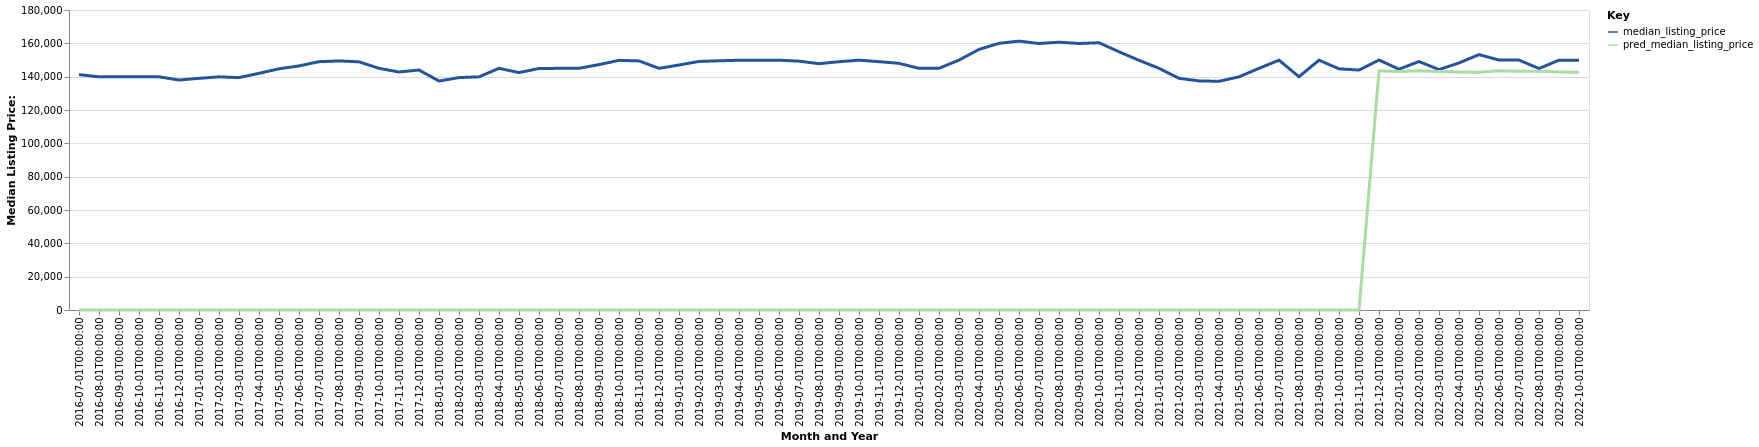

The file beside this chart, header and first rows:
date, time_idx, median_listing_price, thirty_year_interest_rate_five, month, county_name, active_listing_count, pred_median_listing_price, month_year
2016-07-01, 0, 141250, 3.72, 7, Charleston, WV, 1349, 0, Jul-2016
2016-08-01, 1, 139900, 3.73, 8, Charleston, WV, 1337, 0, Aug-2016
2016-09-01, 2, 139900, 3.66, 9, Charleston, WV, 1316, 0, Sep-2016
2016-10-01, 3, 139900, 3.64, 10, Charleston, WV, 1300, 0, Oct-2016
2016-11-01, 4, 139900, 3.66, 11, Charleston, WV, 1277, 0, Nov-2016
2016-12-01, 5, 138000, 3.48, 12, Charleston, WV, 1198, 0, Dec-2016
2017-01-01, 6, 139000, 3.45, 1, Charleston, WV, 1138, 0, Jan-2017
2017-02-01, 7, 139900, 3.5, 2, Charleston, WV, 1134, 0, Feb-2017
2017-03-01, 8, 139450, 3.52, 3, Charleston, WV, 1170, 0, Mar-2017
2017-04-01, 9, 142000, 4.03, 4, Charleston, WV, 1176, 0, Apr-2017
2017-05-01, 10, 144725, 4.32, 5, Charleston, WV, 1234, 0, May-2017
2017-06-01, 11, 146450, 4.2, 6, Charleston, WV, 1243, 0, Jun-2017
2017-07-01, 12, 149000, 4.19, 7, Charleston, WV, 1295, 0, Jul-2017
2017-08-01, 13, 149450, 4.3, 8, Charleston, WV, 1311, 0, Aug-2017
2017-09-01, 14, 148900, 4.1, 9, Charleston, WV, 1323, 0, Sep-2017
2017-10-01, 15, 145000, 4.05, 10, Charleston, WV, 1322, 0, Oct-2017
2017-11-01, 16, 142796, 3.94, 11, Charleston, WV, 1324, 0, Nov-2017
2017-12-01, 17, 144000, 4.03, 12, Charleston, WV, 1269, 0, Dec-2017
2018-01-01, 18, 137375, 3.93, 1, Charleston, WV, 1173, 0, Jan-2018
2018-02-01, 19, 139450, 3.83, 2, Charleston, WV, 1160, 0, Feb-2018
2018-03-01, 20, 139900, 3.94, 3, Charleston, WV, 1165, 0, Mar-2018
2018-04-01, 21, 145000, 3.95, 4, Charleston, WV, 1190, 0, Apr-2018
2018-05-01, 22, 142450, 3.99, 5, Charleston, WV, 1249, 0, May-2018
2018-06-01, 23, 144900, 4.15, 6, Charleston, WV, 1289, 0, Jun-2018
2018-07-01, 24, 145000, 4.4, 7, Charleston, WV, 1329, 0, Jul-2018
2018-08-01, 25, 145000, 4.46, 8, Charleston, WV, 1345, 0, Aug-2018
2018-09-01, 26, 147250, 4.58, 9, Charleston, WV, 1367, 0, Sep-2018
2018-10-01, 27, 149800, 4.66, 10, Charleston, WV, 1308, 0, Oct-2018
2018-11-01, 28, 149450, 4.62, 11, Charleston, WV, 1267, 0, Nov-2018
2018-12-01, 29, 145000, 4.54, 12, Charleston, WV, 1201, 0, Dec-2018
2019-01-01, 30, 147000, 4.6, 1, Charleston, WV, 1127, 0, Jan-2019
2019-02-01, 31, 149125, 4.72, 2, Charleston, WV, 1123, 0, Feb-2019
2019-03-01, 32, 149529, 4.9, 3, Charleston, WV, 1117, 0, Mar-2019
2019-04-01, 33, 149854, 4.94, 4, Charleston, WV, 1111, 0, Apr-2019
2019-05-01, 34, 149900, 4.75, 5, Charleston, WV, 1153, 0, May-2019
2019-06-01, 35, 149900, 4.51, 6, Charleston, WV, 1217, 0, Jun-2019
2019-07-01, 36, 149313, 4.41, 7, Charleston, WV, 1248, 0, Jul-2019
2019-08-01, 37, 147791, 4.41, 8, Charleston, WV, 1253, 0, Aug-2019
2019-09-01, 38, 148977, 4.2, 9, Charleston, WV, 1238, 0, Sep-2019
2019-10-01, 39, 149900, 4.14, 10, Charleston, WV, 1228, 0, Oct-2019
2019-11-01, 40, 149000, 3.84, 11, Charleston, WV, 1198, 0, Nov-2019
2019-12-01, 41, 148000, 3.81, 12, Charleston, WV, 1148, 0, Dec-2019
2020-01-01, 42, 145000, 3.75, 1, Charleston, WV, 1089, 0, Jan-2020
2020-02-01, 43, 145000, 3.73, 2, Charleston, WV, 1043, 0, Feb-2020
2020-03-01, 44, 149950, 3.78, 3, Charleston, WV, 1008, 0, Mar-2020
2020-04-01, 45, 156350, 3.75, 4, Charleston, WV, 935.0, 0, Apr-2020
2020-05-01, 46, 160000, 3.74, 5, Charleston, WV, 831.0, 0, May-2020
2020-06-01, 47, 161325, 3.72, 6, Charleston, WV, 818.0, 0, Jun-2020
2020-07-01, 48, 159900, 3.49, 7, Charleston, WV, 805.0, 0, Jul-2020
2020-08-01, 49, 160695, 3.65, 8, Charleston, WV, 770.0, 0, Aug-2020
2020-09-01, 50, 159900, 3.33, 9, Charleston, WV, 762.0, 0, Sep-2020
2020-10-01, 51, 160348, 3.28, 10, Charleston, WV, 750.0, 0, Oct-2020
2020-11-01, 52, 154950, 3.21, 11, Charleston, WV, 605.0, 0, Nov-2020
2020-12-01, 53, 149800, 3.07, 12, Charleston, WV, 566.0, 0, Dec-2020
2021-01-01, 54, 145000, 2.99, 1, Charleston, WV, 509.0, 0, Jan-2021
2021-02-01, 55, 139000, 2.93, 2, Charleston, WV, 463.0, 0, Feb-2021
2021-03-01, 56, 137450, 2.88, 3, Charleston, WV, 417.0, 0, Mar-2021
2021-04-01, 57, 137225, 2.84, 4, Charleston, WV, 370.0, 0, Apr-2021
2021-05-01, 58, 139900, 2.71, 5, Charleston, WV, 389.0, 0, May-2021
2021-06-01, 59, 145000, 2.79, 6, Charleston, WV, 395.0, 0, Jun-2021
... 16 more rows
